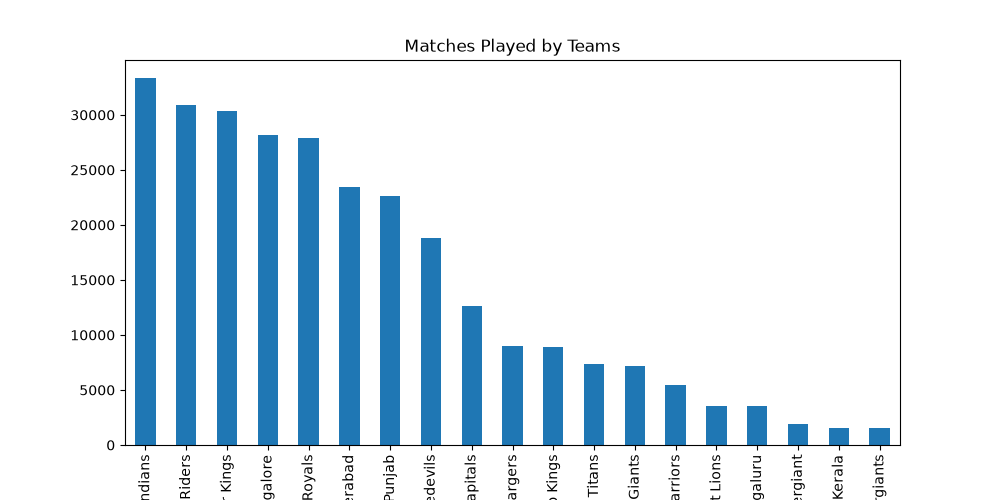

Data behind this chart, as committed beside it:
, Matches Played, Matches Won, Win Percentage
Chennai Super Kings, 30395, 34371, 113.1
Deccan Chargers, 9034, 7013, 77.63
Delhi Capitals, 12615, 12296, 97.47
Delhi Daredevils, 18786, 15709, 83.62
Gujarat Lions, 3566, 3063, 85.89
Gujarat Titans, 7331, 9000, 122.8
Kings XI Punjab, 22646, 20162, 89.03
Kochi Tuskers Kerala, 1582, 1322, 83.57
Kolkata Knight Riders, 30895, 31729, 102.7
Lucknow Super Giants, 7144, 7430, 104.0
Mumbai Indians, 33323, 36185, 108.6
Pune Warriors, 5443, 2883, 52.97
Punjab Kings, 8865, 8158, 92.02
Rajasthan Royals, 27922, 27466, 98.37
Rising Pune Supergiant, 1900, 2383, 125.4
Rising Pune Supergiants, 1580, 1105, 69.94
Royal Challengers Bangalore, 28205, 26801, 95.02
Royal Challengers Bengaluru, 3531, 4244, 120.2
Sunrisers Hyderabad, 23442, 22183, 94.63
